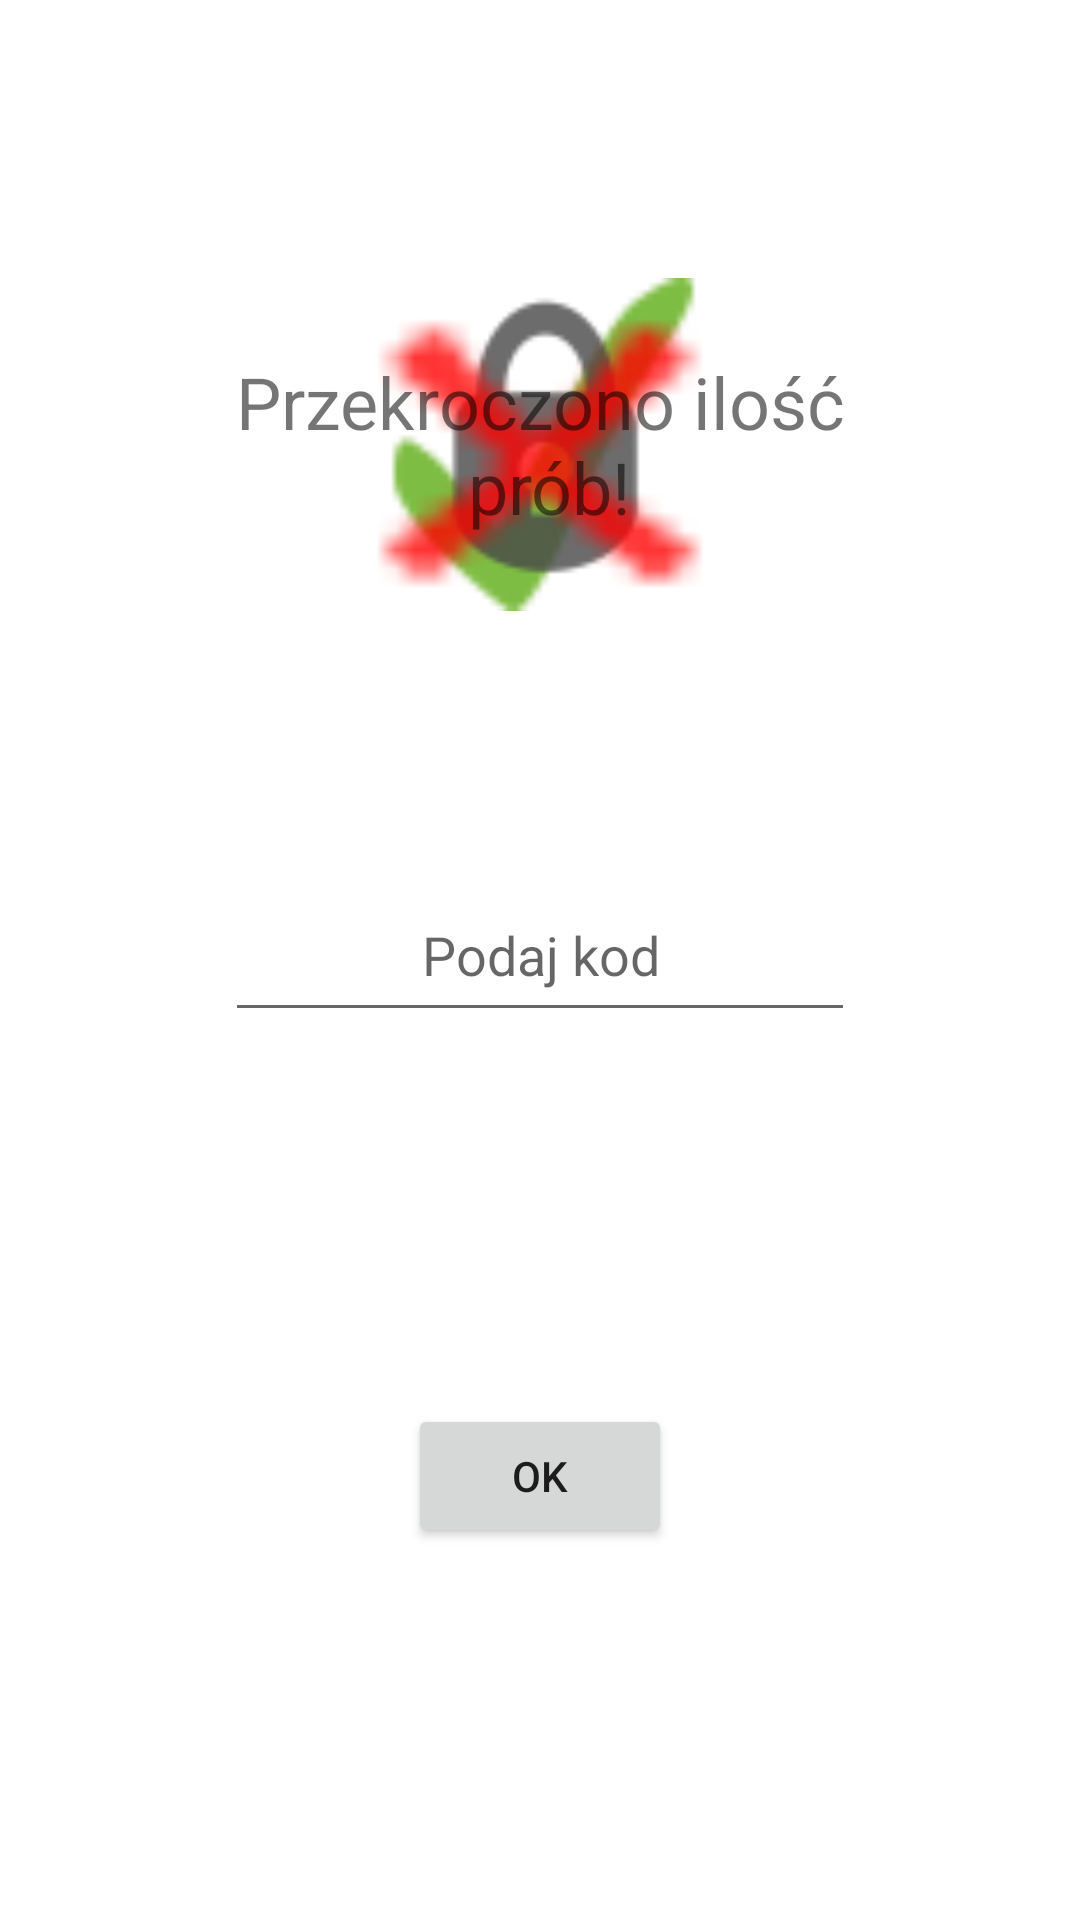

This screen was rendered from an Android layout file. Write that file and the resources it references.
<!-- AndroidManifest.xml: application theme Theme.BTLock -->
<!-- res/layout/fragment_code.xml -->
<?xml version="1.0" encoding="utf-8"?>
<androidx.constraintlayout.widget.ConstraintLayout xmlns:android="http://schemas.android.com/apk/res/android"
    xmlns:app="http://schemas.android.com/apk/res-auto"
    xmlns:tools="http://schemas.android.com/tools"
    android:id="@+id/codeLayout"
    android:layout_width="match_parent"
    android:layout_height="match_parent"
    tools:context=".MainActivity">

    <EditText
        android:id="@+id/editCode"
        android:layout_width="wrap_content"
        android:layout_height="wrap_content"
        android:ems="10"
        android:gravity="center_horizontal"
        android:hint="@string/codeEdit"
        android:inputType="numberPassword"
        android:maxLength="4"
        android:minHeight="48dp"
        app:layout_constraintBottom_toBottomOf="parent"
        app:layout_constraintEnd_toEndOf="parent"
        app:layout_constraintStart_toStartOf="parent"
        app:layout_constraintTop_toTopOf="parent" />

    <Button
        android:id="@+id/sendCode"
        android:layout_width="wrap_content"
        android:layout_height="wrap_content"
        android:text="@string/sendCode"
        app:layout_constraintBottom_toBottomOf="parent"
        app:layout_constraintEnd_toEndOf="parent"
        app:layout_constraintStart_toStartOf="parent"
        app:layout_constraintTop_toBottomOf="@+id/editCode" />

    <ImageView
        android:id="@+id/checkmark"
        android:layout_width="122dp"
        android:layout_height="111dp"
        app:layout_constraintBottom_toTopOf="@+id/editCode"
        app:layout_constraintEnd_toEndOf="parent"
        app:layout_constraintStart_toStartOf="parent"
        app:layout_constraintTop_toTopOf="parent"
        app:srcCompat="@drawable/ic_check_mark" />

    <ImageView
        android:id="@+id/lockmark"
        android:layout_width="123dp"
        android:layout_height="111dp"
        app:layout_constraintBottom_toTopOf="@+id/editCode"
        app:layout_constraintEnd_toEndOf="parent"
        app:layout_constraintStart_toStartOf="parent"
        app:layout_constraintTop_toTopOf="parent"
        app:layout_constraintVertical_bias="0.497"
        app:srcCompat="@drawable/ic_lock_mark" />

    <ImageView
        android:id="@+id/wrongmark"
        android:layout_width="174dp"
        android:layout_height="154dp"
        app:layout_constraintBottom_toTopOf="@+id/editCode"
        app:layout_constraintEnd_toEndOf="parent"
        app:layout_constraintStart_toStartOf="parent"
        app:layout_constraintTop_toTopOf="parent"
        app:srcCompat="@drawable/ic_wrong_mark" />

    <TextView
        android:id="@+id/blockade"
        android:layout_width="wrap_content"
        android:layout_height="wrap_content"
        android:text="@string/blockade"
        android:textAlignment="center"
        android:textSize="24sp"
        app:layout_constraintBottom_toTopOf="@+id/editCode"
        app:layout_constraintEnd_toEndOf="parent"
        app:layout_constraintStart_toStartOf="parent"
        app:layout_constraintTop_toTopOf="parent" />

</androidx.constraintlayout.widget.ConstraintLayout>
<!-- resources referenced by this layout -->
<resources>
  <!-- drawable ic_check_mark: png bitmap (drawable-v24, 1019 bytes) -->
  <!-- drawable ic_lock_mark: png bitmap (drawable-v24, 1207 bytes) -->
  <!-- drawable ic_wrong_mark: png bitmap (drawable-v24, 382 bytes) -->
  <string name="blockade">Przekroczono ilość\n prób!</string>
  <string name="codeEdit">Podaj kod</string>
  <string name="sendCode">OK</string>
  <style name="Theme.BTLock" parent="Theme.MaterialComponents.DayNight.DarkActionBar">
          
          <item name="colorPrimary">@color/purple_500</item>
          <item name="colorPrimaryVariant">@color/purple_700</item>
          <item name="colorOnPrimary">@color/white</item>
          
          <item name="colorSecondary">@color/teal_200</item>
          <item name="colorSecondaryVariant">@color/teal_700</item>
          <item name="colorOnSecondary">@color/black</item>
          
          <item name="android:statusBarColor" tools:targetApi="l">?attr/colorPrimaryVariant</item>
          
      </style>
  <!-- not gathered from this repository: default colours our renderer supplied (Android Studio template values) -->
  <color name="purple_500">#FF6200EE</color>
  <color name="purple_700">#FF3700B3</color>
  <color name="teal_200">#FF03DAC5</color>
  <color name="teal_700">#FF018786</color>
  <color name="black">#FF000000</color>
  <color name="white">#FFFFFFFF</color>
</resources>
